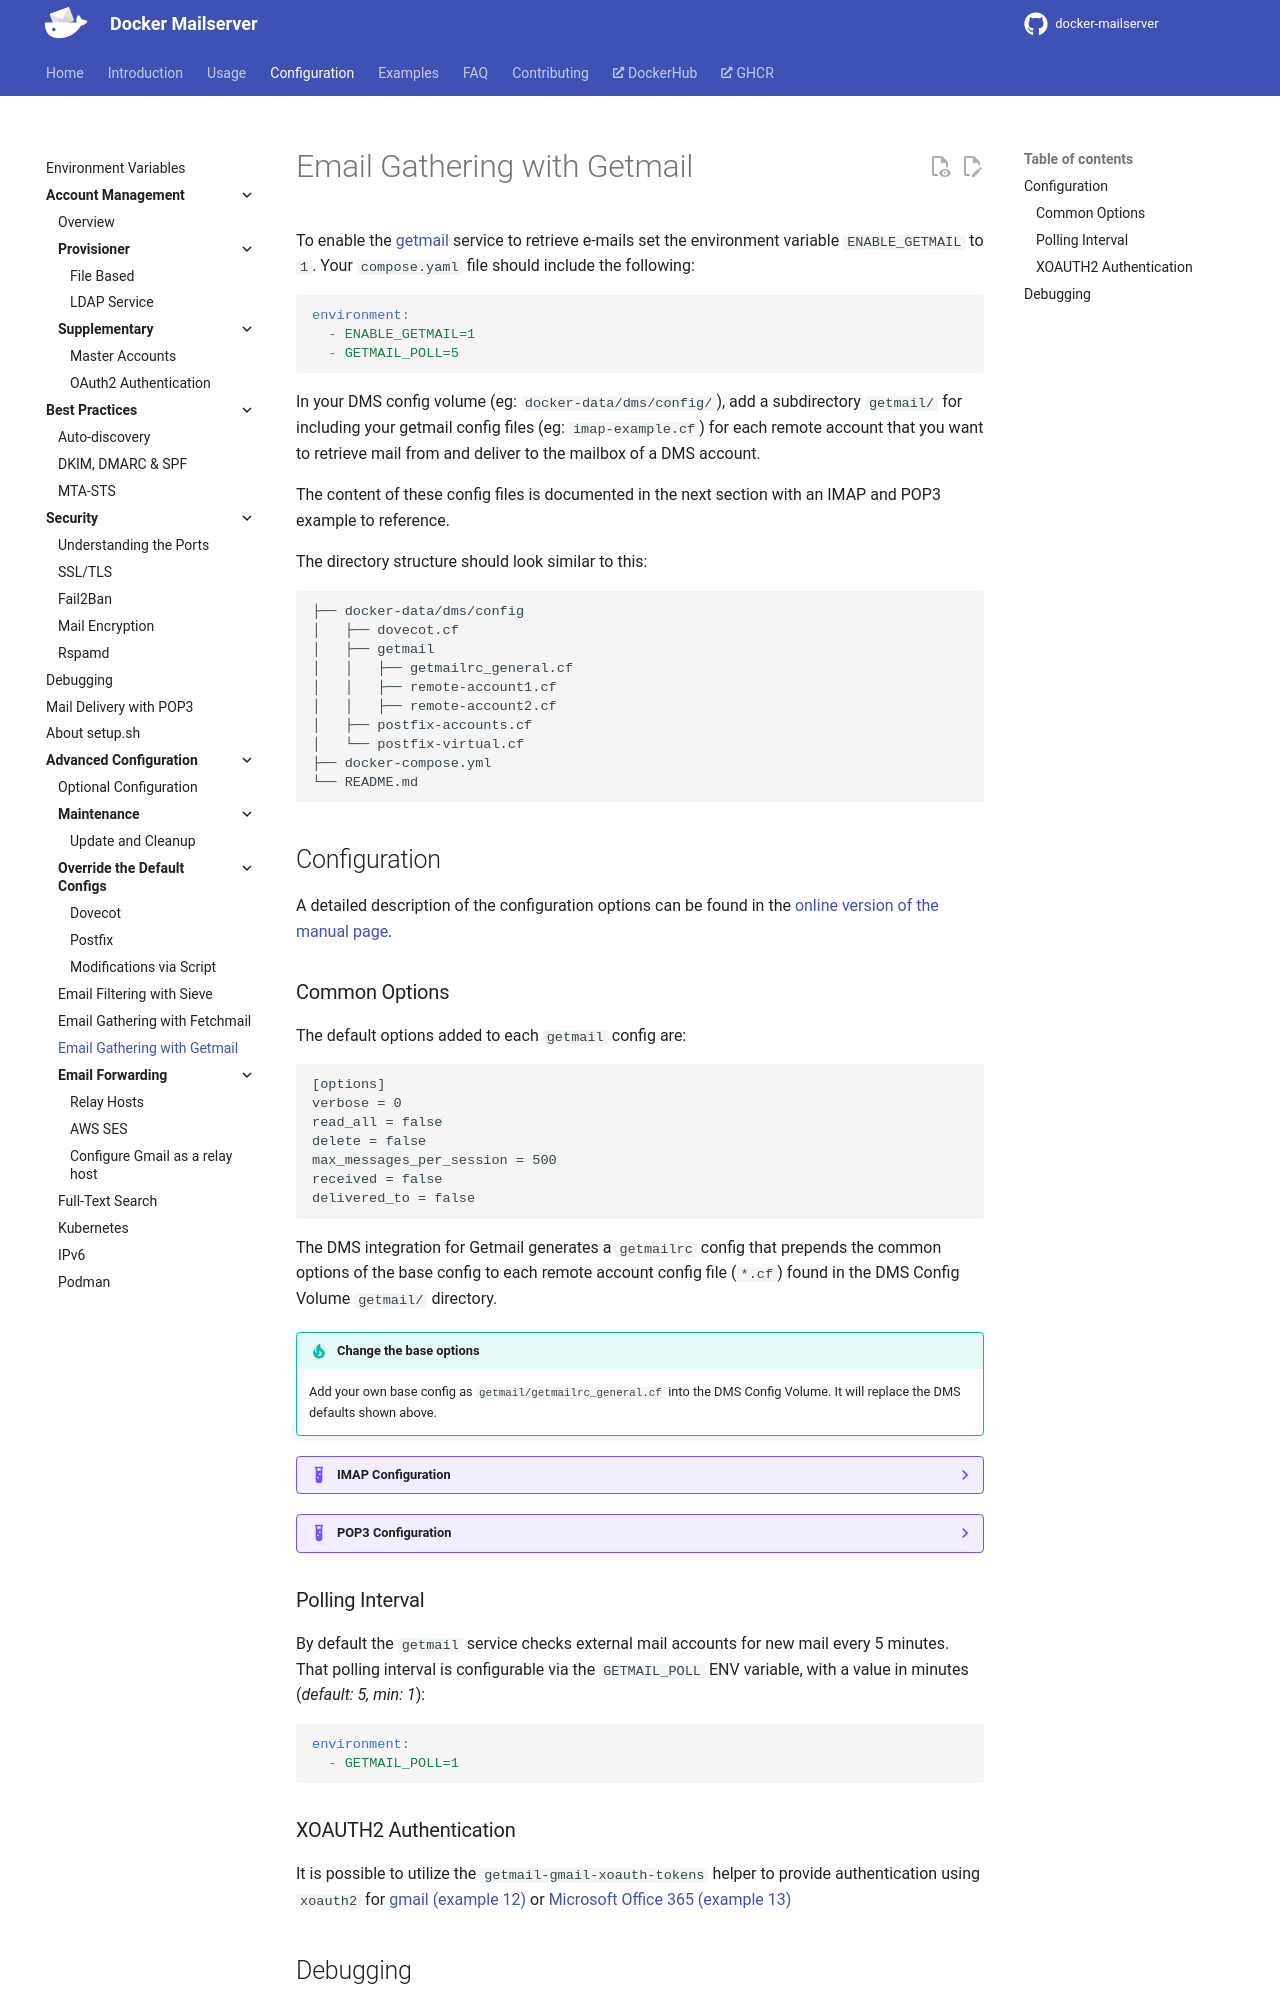

repository: bhardwajRahul/docker-mailserver · page: edge/config/advanced/mail-getmail/index.html · generator: mkdocs

---
title: 'Advanced | Email Gathering with Getmail'
---

To enable the [getmail][getmail-website] service to retrieve e-mails set the environment variable `ENABLE_GETMAIL` to `1`. Your `compose.yaml` file should include the following:

```yaml
environment:
  - ENABLE_GETMAIL=1
  - GETMAIL_POLL=5
```

In your DMS config volume (eg: `docker-data/dms/config/`), add a subdirectory `getmail/` for including your getmail config files (eg: `imap-example.cf`) for each remote account that you want to retrieve mail from and deliver to the mailbox of a DMS account.

The content of these config files is documented in the next section with an IMAP and POP3 example to reference.

The directory structure should look similar to this:

```txt
├── docker-data/dms/config
│   ├── dovecot.cf
│   ├── getmail
│   │   ├── getmailrc_general.cf
│   │   ├── remote-account1.cf
│   │   ├── remote-account2.cf
│   ├── postfix-accounts.cf
│   └── postfix-virtual.cf
├── docker-compose.yml
└── README.md
```

## Configuration

A detailed description of the configuration options can be found in the [online version of the manual page][getmail-docs].

### Common Options

The default options added to each `getmail` config are:

```getmailrc
[options]
verbose = 0
read_all = false
delete = false
max_messages_per_session = 500
received = false
delivered_to = false
```

The DMS integration for Getmail generates a `getmailrc` config that prepends the common options of the base config to each remote account config file (`*.cf`) found in the DMS Config Volume `getmail/` directory.

!!! tip "Change the base options"

    Add your own base config as `getmail/getmailrc_general.cf` into the DMS Config Volume. It will replace the DMS defaults shown above.

??? example "IMAP Configuration"

    This example will:

    1. Connect to the remote IMAP server from Gmail.
    2. Retrieve mail from the gmail account `alice` with password `notsecure`.
    3. Store any mail retrieved from the remote mail-server into DMS for the `user1@example.com` account that DMS manages.

    ```getmailrc
    [retriever]
    type = SimpleIMAPSSLRetriever
    server = imap.gmail.com
    username = alice
    password = notsecure
    [destination]
    type = MDA_external
    path = /usr/lib/dovecot/deliver
    allow_root_commands = true
    arguments =("-d","user1@example.com")
    ```

??? example "POP3 Configuration"

    Just like the IMAP example above, but instead via POP3 protocol if you prefer that over IMAP.

    ```getmailrc
    [retriever]
    type = SimplePOP3SSLRetriever
    server = pop3.gmail.com
    username = alice
    password = notsecure
    [destination]
    type = MDA_external
    path = /usr/lib/dovecot/deliver
    allow_root_commands = true
    arguments =("-d","user1@example.com")
    ```

### Polling Interval

By default the `getmail` service checks external mail accounts for new mail every 5 minutes. That polling interval is configurable via the `GETMAIL_POLL` ENV variable, with a value in minutes (_default: 5, min: 1_):

```yaml
environment:
  - GETMAIL_POLL=1
```
